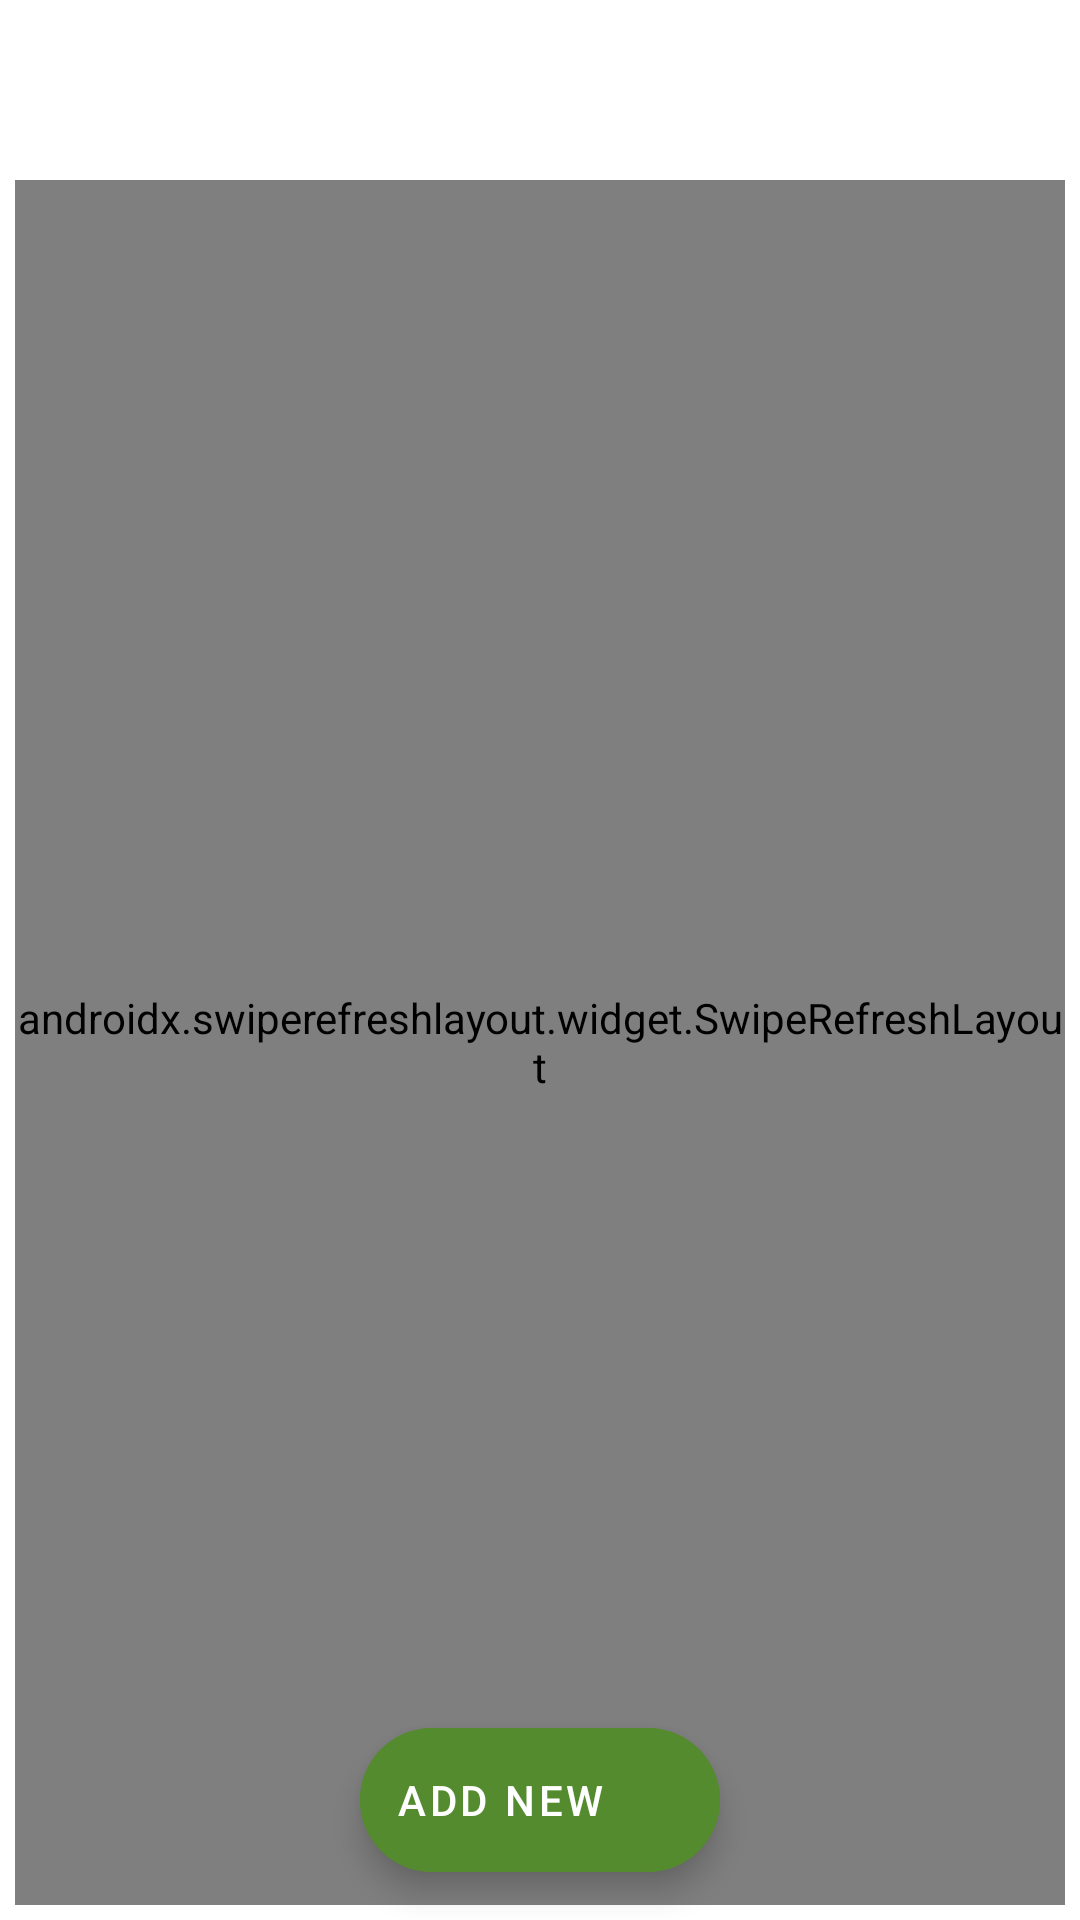

Android layout source for this screen:
<!-- AndroidManifest.xml: application theme Theme.Projekt2RMA -->
<!-- res/layout/fragment_read.xml -->
<?xml version="1.0" encoding="utf-8"?>
<androidx.coordinatorlayout.widget.CoordinatorLayout xmlns:android="http://schemas.android.com/apk/res/android"
    xmlns:app="http://schemas.android.com/apk/res-auto"
    xmlns:tools="http://schemas.android.com/tools"
    android:layout_width="match_parent"
    android:layout_height="match_parent">

    <androidx.swiperefreshlayout.widget.SwipeRefreshLayout
        android:id="@+id/swipeContainer"
        android:layout_width="match_parent"
        android:layout_height="match_parent"
        android:layout_marginStart="5dp"
        android:layout_marginTop="60dp"
        android:layout_marginEnd="5dp"
        android:layout_marginBottom="5dp"
        app:layout_constraintBottom_toBottomOf="parent"
        app:layout_constraintEnd_toEndOf="parent"
        app:layout_constraintStart_toStartOf="parent"
        app:layout_constraintTop_toTopOf="parent"
        android:layout_marginLeft="1dp">

        <ListView
            android:id="@+id/lista"
            android:layout_width="match_parent"
            android:layout_height="match_parent"
            android:layout_marginStart="5dp"
            android:layout_marginTop="5dp"
            android:layout_marginEnd="5dp"
            android:layout_marginBottom="5dp"
            app:layout_constraintBottom_toBottomOf="parent"
            app:layout_constraintEnd_toEndOf="parent"
            app:layout_constraintStart_toStartOf="parent"
            app:layout_constraintTop_toTopOf="parent">

        </ListView>


    </androidx.swiperefreshlayout.widget.SwipeRefreshLayout>

    <com.google.android.material.floatingactionbutton.ExtendedFloatingActionButton
        android:id="@+id/fab"
        android:layout_width="wrap_content"
        android:layout_height="wrap_content"
        android:layout_gravity="bottom|center_horizontal"
        android:layout_margin="16dp"
        android:backgroundTint="#558B2F"
        android:text="ADD NEW"
        android:textColor="@android:color/white"
        android:tint="@android:color/white"
        app:iconPadding="25dp"
        app:iconTint="@android:color/white" />

</androidx.coordinatorlayout.widget.CoordinatorLayout>
<!-- resources referenced by this layout -->
<resources>
  <style name="Theme.Projekt2RMA" parent="Theme.MaterialComponents.DayNight.DarkActionBar">
          
          <item name="colorPrimary">@color/purple_500</item>
          <item name="colorPrimaryVariant">@color/purple_700</item>
          <item name="colorOnPrimary">@color/white</item>
          
          <item name="colorSecondary">@color/teal_200</item>
          <item name="colorSecondaryVariant">@color/teal_700</item>
          <item name="colorOnSecondary">@color/black</item>
          
          <item name="android:statusBarColor" tools:targetApi="l">?attr/colorPrimaryVariant</item>
          
      </style>
  <!-- not gathered from this repository: default colours our renderer supplied (Android Studio template values) -->
  <color name="purple_500">#FF6200EE</color>
  <color name="purple_700">#FF3700B3</color>
  <color name="teal_200">#FF03DAC5</color>
  <color name="teal_700">#FF018786</color>
  <color name="black">#FF000000</color>
  <color name="white">#FFFFFFFF</color>
</resources>
